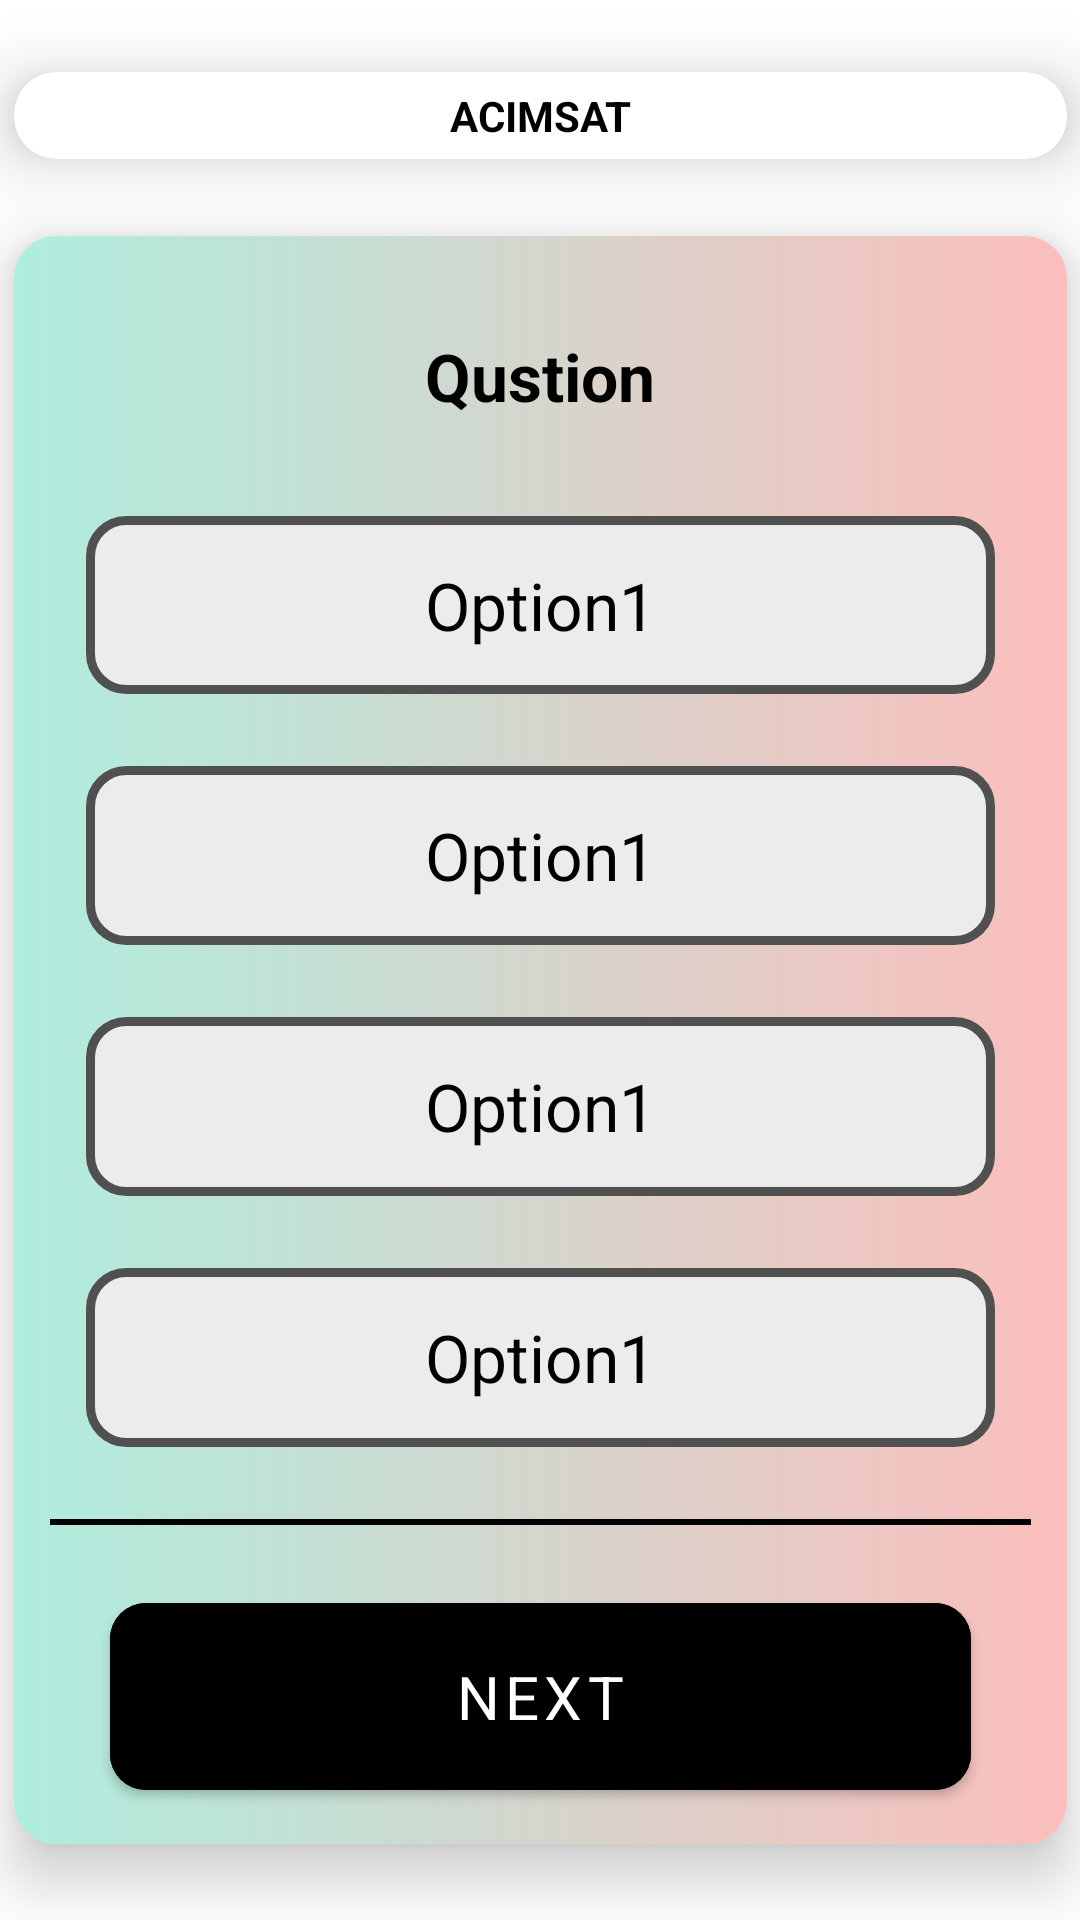

This screen was rendered from an Android layout file. Write that file and the resources it references.
<!-- AndroidManifest.xml: application theme Theme.ACIMSAT -->
<!-- res/layout/activity_main_quiz.xml -->
<?xml version="1.0" encoding="utf-8"?>
<androidx.constraintlayout.widget.ConstraintLayout xmlns:android="http://schemas.android.com/apk/res/android"
    xmlns:app="http://schemas.android.com/apk/res-auto"
    xmlns:tools="http://schemas.android.com/tools"
    android:layout_width="match_parent"
    android:layout_height="match_parent"
    tools:context=".ui.MainQuiz">


    <androidx.cardview.widget.CardView
        android:id="@+id/textView3"
        android:layout_width="0dp"
        android:layout_height="wrap_content"
        android:layout_marginTop="24dp"
        android:text="@string/qustion_1_12"
        android:textSize="50sp"
        app:cardCornerRadius="14dp"
        app:cardElevation="14dp"
        app:layout_constraintEnd_toEndOf="@+id/cardView3"
        app:layout_constraintHorizontal_bias="1.0"
        app:layout_constraintStart_toStartOf="@+id/cardView3"
        app:layout_constraintTop_toTopOf="parent">

        <LinearLayout
            android:layout_width="match_parent"
            android:layout_height="match_parent"
            android:gravity="center"
            android:orientation="horizontal">

            <TextView
                android:id="@+id/userName"
                android:layout_width="wrap_content"
                android:layout_height="match_parent"
                android:autoSizeTextType="none"
                android:gravity="center"
                android:padding="5dp"
                android:singleLine="true"
                android:text="@string/app_name"
                android:textColor="@color/black"
                android:textStyle="bold" />


        </LinearLayout>

    </androidx.cardview.widget.CardView>


    <androidx.cardview.widget.CardView
        android:id="@+id/cardView3"
        android:layout_width="351dp"
        android:layout_height="536dp"
        android:layout_marginStart="60dp"
        android:layout_marginEnd="60dp"
        app:cardCornerRadius="14dp"
        app:cardElevation="12dp"
        app:layout_constraintBottom_toBottomOf="parent"
        app:layout_constraintEnd_toEndOf="parent"
        app:layout_constraintStart_toStartOf="parent"
        app:layout_constraintTop_toBottomOf="@+id/textView3">

        <LinearLayout
            android:layout_width="match_parent"
            android:layout_height="match_parent"
            android:background="@drawable/gradient"
            android:orientation="vertical"
            android:padding="12dp">

            <androidx.appcompat.widget.AppCompatTextView
                android:id="@+id/qustion"
                android:layout_width="match_parent"
                android:layout_height="wrap_content"
                android:layout_margin="5dp"
                android:layout_weight="1"
                android:gravity="center"
                android:padding="2dp"
                android:text="@string/qustion"
                android:textAlignment="center"
                android:textColor="@color/black"
                android:textSize="22sp"
                android:textStyle="bold" />

            <TextView
                android:id="@+id/op1"
                android:layout_width="match_parent"
                android:layout_height="wrap_content"
                android:layout_margin="12dp"
                android:layout_weight="1"
                android:background="@drawable/back2"
                android:gravity="center"
                android:padding="2dp"
                android:text="@string/option1"
                android:textAlignment="center"
                android:textColor="@color/black"
                android:textSize="22sp" />

            <TextView
                android:id="@+id/op2"
                android:layout_width="match_parent"
                android:layout_height="wrap_content"
                android:layout_margin="12dp"
                android:layout_weight="1"
                android:background="@drawable/back2"
                android:gravity="center"
                android:padding="2dp"
                android:text="@string/option1"
                android:textAlignment="center"
                android:textColor="@color/black"
                android:textSize="22sp" />

            <TextView
                android:id="@+id/op3"
                android:layout_width="match_parent"
                android:layout_height="wrap_content"
                android:layout_margin="12dp"
                android:layout_weight="1"
                android:background="@drawable/back2"
                android:gravity="center"
                android:padding="2dp"
                android:text="@string/option1"
                android:textAlignment="center"
                android:textColor="@color/black"
                android:textSize="22sp" />

            <TextView
                android:id="@+id/op4"
                android:layout_width="match_parent"
                android:layout_height="wrap_content"
                android:layout_margin="12dp"
                android:layout_weight="1"
                android:background="@drawable/back2"
                android:gravity="center"
                android:padding="2dp"
                android:text="@string/option1"
                android:textAlignment="center"
                android:textColor="@color/black"
                android:textSize="22sp" />

            <View
                android:layout_width="match_parent"
                android:layout_height="2dp"
                android:layout_marginTop="12dp"
                android:background="@color/black" />

            <com.google.android.material.button.MaterialButton
                android:id="@+id/next"
                android:backgroundTint="@color/black"
                android:textColor="@color/white"
                android:layout_width="match_parent"
                android:layout_height="wrap_content"
                android:layout_marginStart="20dp"
                android:layout_marginTop="20dp"
                android:layout_marginEnd="20dp"
                android:layout_weight="1"
                android:text="@string/next"
                android:textSize="20sp"
                app:cornerRadius="12dp"
                tools:ignore="TextContrastCheck" />
        </LinearLayout>
    </androidx.cardview.widget.CardView>


</androidx.constraintlayout.widget.ConstraintLayout>
<!-- resources referenced by this layout -->
<resources>
  <color name="black">#FF000000</color>
  <color name="white">#FFFFFFFF</color>
  <!-- drawable back2 (drawable) -->
  <?xml version="1.0" encoding="utf-8"?>
  <shape xmlns:android="http://schemas.android.com/apk/res/android">
      <solid android:color="#ECECEC" />
      <corners android:radius="12dp" />
      <stroke
          android:width="3dp"
          android:color="#505050" />
  
  
  </shape>
  <!-- drawable gradient (drawable) -->
  <?xml version="1.0" encoding="utf-8"?>
  <shape xmlns:android="http://schemas.android.com/apk/res/android">
      <gradient
          android:endColor="#FBBEBC"
          android:startColor="#afedde" />
  </shape>
  <string name="app_name">ACIMSAT</string>
  <string name="next">Next</string>
  <string name="option1">Option1</string>
  <string name="qustion">Qustion</string>
  <string name="qustion_1_12">Qustion 1/12</string>
  <style name="Theme.ACIMSAT" parent="Theme.MaterialComponents.Light">
          <item name="fontFamily">@font/poppins_regular</item>
          
          <item name="colorPrimary">@color/purple_500</item>
          <item name="colorPrimaryVariant">@color/purple_700</item>
          <item name="colorOnPrimary">@color/white</item>
          
          <item name="colorSecondary">@color/teal_200</item>
          <item name="colorSecondaryVariant">@color/teal_700</item>
          <item name="colorOnSecondary">@color/black</item>
          
          <item name="android:statusBarColor" tools:targetApi="l">?attr/colorPrimaryVariant</item>
          
          <item name="android:forceDarkAllowed">false</item>
      </style>
  <color name="purple_500">#000000</color>
  <color name="purple_700">#68e0e0</color>
  <color name="teal_200">#FF03DAC5</color>
  <color name="teal_700">#FF018786</color>
</resources>
